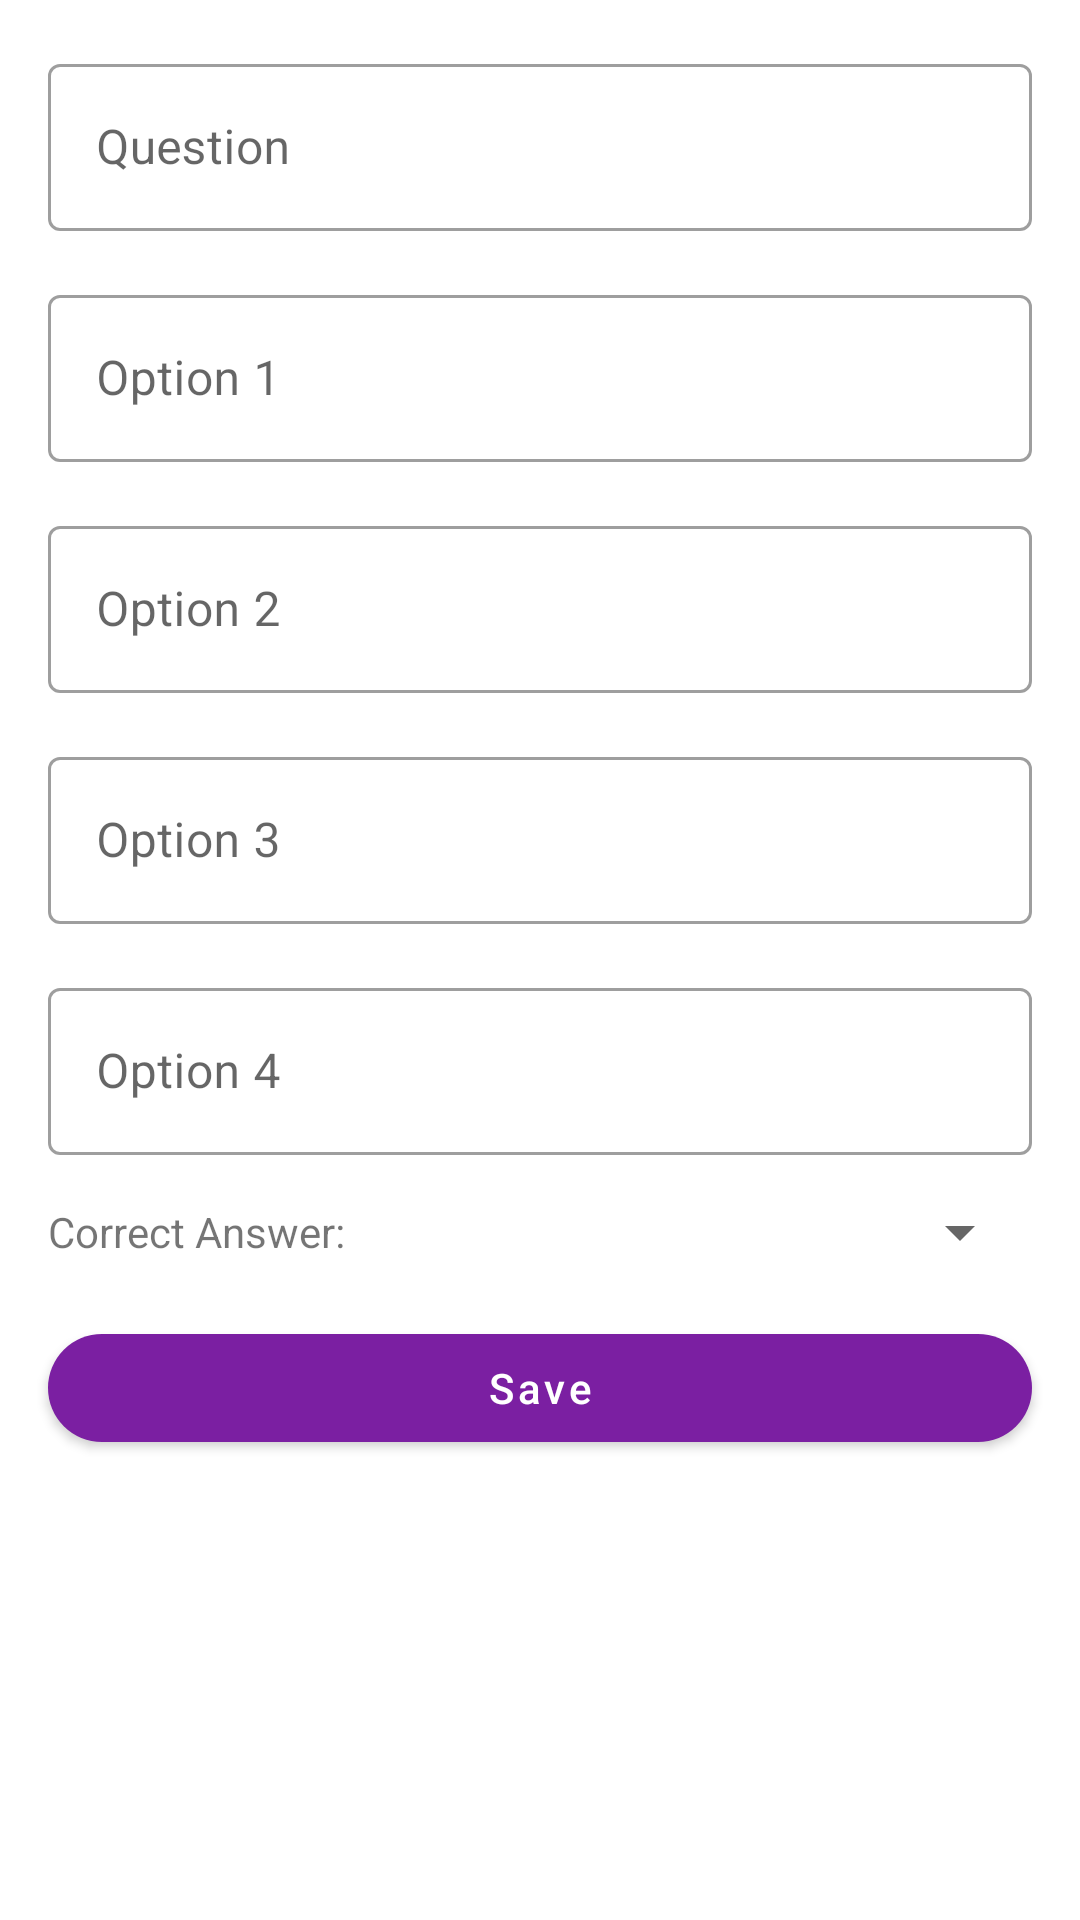

Reconstruct the res/layout file that produces this screen, plus the resources it refers to.
<!-- AndroidManifest.xml: application theme Theme.SakshitApp -->
<!-- res/layout/fragment_edit_question.xml -->
<?xml version="1.0" encoding="utf-8"?>
<FrameLayout xmlns:android="http://schemas.android.com/apk/res/android"
    xmlns:app="http://schemas.android.com/apk/res-auto"
    xmlns:tools="http://schemas.android.com/tools"
    android:layout_width="match_parent"
    android:layout_height="match_parent"
    tools:context=".view.fragment.edit.lesson.EditLessonFragment">

    <androidx.core.widget.NestedScrollView
        android:layout_width="match_parent"
        android:layout_height="match_parent">

        <androidx.constraintlayout.widget.ConstraintLayout
            android:layout_width="match_parent"
            android:layout_height="wrap_content">

            <com.google.android.material.textfield.TextInputLayout
                android:id="@+id/question"
                android:layout_width="match_parent"
                android:layout_height="wrap_content"
                android:layout_marginStart="16dp"
                android:layout_marginTop="16dp"
                android:layout_marginEnd="16dp"
                android:hint="@string/question"
                android:theme="@style/ThemeOverlay.SakshitApp.TextInputLayout"
                app:layout_constraintTop_toTopOf="parent">

                <com.google.android.material.textfield.TextInputEditText
                    android:layout_width="match_parent"
                    android:layout_height="wrap_content" />
            </com.google.android.material.textfield.TextInputLayout>

            <com.google.android.material.textfield.TextInputLayout
                android:id="@+id/ans1"
                android:layout_width="match_parent"
                android:layout_height="wrap_content"
                android:layout_marginStart="16dp"
                android:layout_marginTop="16dp"
                android:layout_marginEnd="16dp"
                android:hint="@string/option_1"
                android:theme="@style/ThemeOverlay.SakshitApp.TextInputLayout"
                app:layout_constraintTop_toBottomOf="@+id/question">

                <com.google.android.material.textfield.TextInputEditText
                    android:layout_width="match_parent"
                    android:layout_height="wrap_content" />
            </com.google.android.material.textfield.TextInputLayout>

            <com.google.android.material.textfield.TextInputLayout
                android:id="@+id/ans2"
                android:layout_width="match_parent"
                android:layout_height="wrap_content"
                android:layout_marginStart="16dp"
                android:layout_marginTop="16dp"
                android:layout_marginEnd="16dp"
                android:hint="@string/option_2"
                android:theme="@style/ThemeOverlay.SakshitApp.TextInputLayout"
                app:layout_constraintTop_toBottomOf="@+id/ans1">

                <com.google.android.material.textfield.TextInputEditText
                    android:layout_width="match_parent"
                    android:layout_height="wrap_content" />
            </com.google.android.material.textfield.TextInputLayout>

            <com.google.android.material.textfield.TextInputLayout
                android:id="@+id/ans3"
                android:layout_width="match_parent"
                android:layout_height="wrap_content"
                android:layout_marginStart="16dp"
                android:layout_marginTop="16dp"
                android:layout_marginEnd="16dp"
                android:hint="@string/option_3"
                android:theme="@style/ThemeOverlay.SakshitApp.TextInputLayout"
                app:layout_constraintTop_toBottomOf="@+id/ans2">

                <com.google.android.material.textfield.TextInputEditText
                    android:layout_width="match_parent"
                    android:layout_height="wrap_content" />
            </com.google.android.material.textfield.TextInputLayout>

            <com.google.android.material.textfield.TextInputLayout
                android:id="@+id/ans4"
                android:layout_width="match_parent"
                android:layout_height="wrap_content"
                android:layout_marginStart="16dp"
                android:layout_marginTop="16dp"
                android:layout_marginEnd="16dp"
                android:hint="@string/option_4"
                android:theme="@style/ThemeOverlay.SakshitApp.TextInputLayout"
                app:layout_constraintTop_toBottomOf="@+id/ans3">

                <com.google.android.material.textfield.TextInputEditText
                    android:layout_width="match_parent"
                    android:layout_height="wrap_content" />
            </com.google.android.material.textfield.TextInputLayout>


            <androidx.appcompat.widget.AppCompatTextView
                android:id="@+id/correct_answer_header"
                android:layout_width="0dp"
                android:layout_height="wrap_content"
                android:layout_marginStart="16dp"
                android:layout_marginTop="16dp"
                android:layout_marginEnd="16dp"
                android:text="@string/correct_answer_header"
                app:layout_constraintEnd_toStartOf="@+id/correct_answer"
                app:layout_constraintStart_toStartOf="parent"
                app:layout_constraintTop_toBottomOf="@id/ans4" />

            <androidx.appcompat.widget.AppCompatSpinner
                android:id="@+id/correct_answer"
                android:layout_width="wrap_content"
                android:layout_height="wrap_content"
                android:layout_marginEnd="16dp"
                app:layout_constraintBottom_toBottomOf="@+id/correct_answer_header"
                app:layout_constraintEnd_toEndOf="parent"
                app:layout_constraintTop_toTopOf="@+id/correct_answer_header" />

            <com.google.android.material.button.MaterialButton
                android:id="@+id/save"
                android:layout_width="match_parent"
                android:layout_height="wrap_content"
                android:layout_marginStart="16dp"
                android:layout_marginTop="16dp"
                android:layout_marginEnd="16dp"
                android:layout_marginBottom="32dp"
                android:text="@string/save"
                android:textAllCaps="false"
                app:cornerRadius="25dp"
                app:layout_constraintTop_toBottomOf="@+id/correct_answer" />

        </androidx.constraintlayout.widget.ConstraintLayout>
    </androidx.core.widget.NestedScrollView>

    <com.google.android.material.progressindicator.LinearProgressIndicator
        android:id="@+id/loading"
        android:layout_width="match_parent"
        android:layout_height="wrap_content"
        android:layout_gravity="top"
        android:indeterminate="true"
        android:visibility="gone"
        app:indicatorColor="?attr/colorPrimaryVariant" />
</FrameLayout>
<!-- resources referenced by this layout -->
<resources>
  <string name="correct_answer_header">Correct Answer:</string>
  <string name="option_1">Option 1</string>
  <string name="option_2">Option 2</string>
  <string name="option_3">Option 3</string>
  <string name="option_4">Option 4</string>
  <string name="question">Question</string>
  <string name="save">Save</string>
  <style name="ThemeOverlay.SakshitApp.TextInputLayout" parent="@style/Widget.MaterialComponents.TextInputLayout.OutlinedBox">
          <item name="colorError">@color/red_A400</item>
      </style>
  <style name="Theme.SakshitApp" parent="Theme.MaterialComponents.DayNight.DarkActionBar">
          
          <item name="colorPrimary">@color/purple_700</item>
          <item name="colorPrimaryVariant">@color/purple_900</item>
          <item name="colorOnPrimary">@color/white</item>
          
          <item name="colorSecondary">@color/purple_700</item>
          <item name="colorSecondaryVariant">@color/purple_900</item>
          <item name="colorOnSecondary">@color/white</item>
          
          <item name="android:statusBarColor" tools:targetApi="l">?attr/colorPrimaryVariant</item>
          
          <item name="textInputStyle">@style/ThemeOverlay.SakshitApp.TextInputLayout</item>
      </style>
  <color name="red_A400">#ff1744</color>
  <color name="purple_700">#7b1fa2</color>
  <color name="purple_900">#4a148c</color>
  <color name="white">#FFFFFFFF</color>
</resources>
